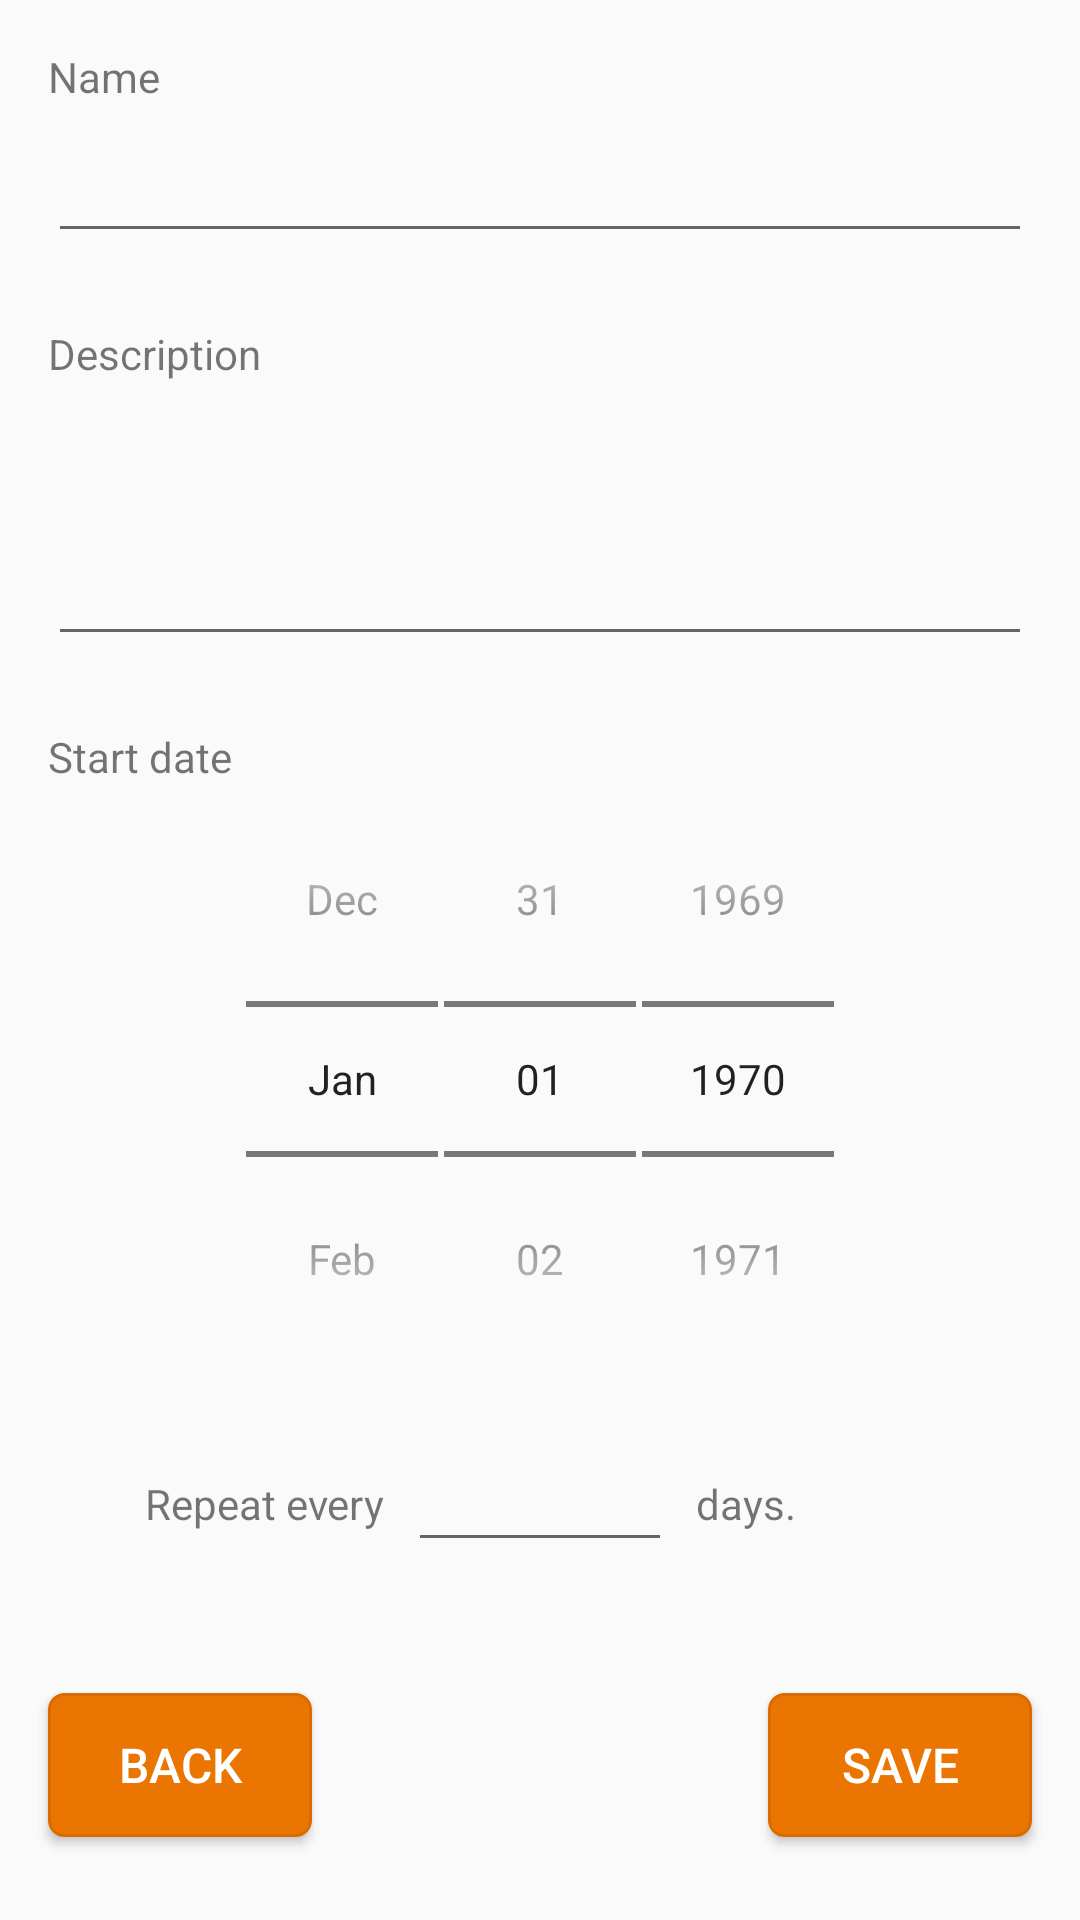

Here is an Android app screen rendered from its layout file. Give the layout XML and the strings, colors and styles it references.
<!-- AndroidManifest.xml: application theme AppTheme -->
<!-- res/layout/content_garden_maintenance_form.xml -->
<?xml version="1.0" encoding="utf-8"?>

<android.support.constraint.ConstraintLayout xmlns:android="http://schemas.android.com/apk/res/android"
    xmlns:app="http://schemas.android.com/apk/res-auto"
    xmlns:tools="http://schemas.android.com/tools"
    android:layout_width="match_parent"
    android:layout_height="match_parent"
    app:layout_behavior="@string/appbar_scrolling_view_behavior"
    tools:context="sk.upjs.ics.android.gardentracker.GardenMaintenanceForm">

    <TextView
        android:id="@+id/nameTextView"
        android:layout_width="wrap_content"
        android:layout_height="wrap_content"
        android:layout_marginLeft="16dp"
        android:layout_marginTop="16dp"
        android:text="@string/name"
        app:layout_constraintLeft_toLeftOf="parent"
        app:layout_constraintTop_toTopOf="parent"
        android:layout_marginStart="16dp" />

    <EditText
        android:id="@+id/nameEditText"
        android:layout_width="0dp"
        android:layout_height="wrap_content"
        android:layout_marginLeft="16dp"
        android:layout_marginRight="16dp"
        android:layout_marginTop="8dp"
        android:ems="10"
        android:inputType="textPersonName"
        app:layout_constraintLeft_toLeftOf="parent"
        app:layout_constraintRight_toRightOf="parent"
        app:layout_constraintTop_toBottomOf="@+id/nameTextView"
        android:layout_marginStart="16dp"
        android:layout_marginEnd="16dp" />

    <TextView
        android:id="@+id/descriptionTextView"
        android:layout_width="wrap_content"
        android:layout_height="wrap_content"
        android:layout_marginLeft="16dp"
        android:layout_marginTop="24dp"
        android:text="@string/description"
        app:layout_constraintLeft_toLeftOf="parent"
        app:layout_constraintTop_toBottomOf="@+id/nameEditText"
        android:layout_marginStart="16dp" />

    <EditText
        android:id="@+id/descriptionEditText"
        android:layout_width="0dp"
        android:layout_height="wrap_content"
        android:layout_marginLeft="16dp"
        android:layout_marginRight="16dp"
        android:layout_marginTop="8dp"
        android:ems="10"
        android:inputType="textMultiLine"
        android:lines="3"
        app:layout_constraintLeft_toLeftOf="parent"
        app:layout_constraintRight_toRightOf="parent"
        app:layout_constraintTop_toBottomOf="@+id/descriptionTextView"
        android:layout_marginStart="16dp"
        android:layout_marginEnd="16dp" />

    <TextView
        android:id="@+id/startDateTextView"
        android:layout_width="wrap_content"
        android:layout_height="wrap_content"
        android:layout_marginTop="24dp"
        android:text="@string/start_date"
        app:layout_constraintTop_toBottomOf="@+id/descriptionEditText"
        android:layout_marginLeft="16dp"
        app:layout_constraintLeft_toLeftOf="parent"
        android:layout_marginStart="16dp" />

    <DatePicker
        android:id="@+id/startdatePicker"
        style="@android:style/Widget.DatePicker"
        android:layout_width="wrap_content"
        android:layout_height="wrap_content"
        android:layout_marginTop="8dp"
        app:layout_constraintTop_toBottomOf="@+id/startDateTextView"
        android:layout_marginLeft="16dp"
        app:layout_constraintLeft_toLeftOf="parent"
        android:layout_marginRight="16dp"
        app:layout_constraintRight_toRightOf="parent"
        android:layout_marginStart="16dp"
        android:layout_marginEnd="16dp" />

    <TextView
        android:id="@+id/intervalTextView1"
        android:layout_width="wrap_content"
        android:layout_height="wrap_content"
        android:layout_marginBottom="8dp"
        android:layout_marginRight="8dp"
        android:layout_marginTop="8dp"
        android:text="@string/repeat_every"
        app:layout_constraintBottom_toBottomOf="@+id/intervalEditText"
        app:layout_constraintRight_toLeftOf="@+id/intervalEditText"
        app:layout_constraintTop_toTopOf="@+id/intervalEditText"
        android:layout_marginEnd="8dp" />

    <EditText
        android:id="@+id/intervalEditText"
        android:layout_width="88dp"
        android:layout_height="39dp"
        android:ems="10"
        android:inputType="number"
        android:layout_marginTop="32dp"
        app:layout_constraintTop_toBottomOf="@+id/startdatePicker"
        android:layout_marginLeft="16dp"
        app:layout_constraintLeft_toLeftOf="parent"
        android:layout_marginRight="16dp"
        app:layout_constraintRight_toRightOf="parent"
        android:layout_marginStart="16dp"
        android:layout_marginEnd="16dp"
        android:textAlignment="center"/>

    <TextView
        android:id="@+id/intervalTextView2"
        android:layout_width="wrap_content"
        android:layout_height="wrap_content"
        android:layout_marginBottom="8dp"
        android:layout_marginLeft="8dp"
        android:layout_marginTop="8dp"
        android:text="@string/days"
        app:layout_constraintBottom_toBottomOf="@+id/intervalEditText"
        app:layout_constraintLeft_toRightOf="@+id/intervalEditText"
        app:layout_constraintTop_toTopOf="@+id/intervalEditText"
        android:layout_marginStart="8dp" />

    <Button
        android:id="@+id/backButton"
        style="@style/buttonStyle"
        android:layout_width="wrap_content"
        android:layout_height="wrap_content"
        android:text="@string/back"
        android:layout_marginTop="32dp"
        app:layout_constraintTop_toBottomOf="@+id/intervalEditText"
        android:layout_marginLeft="16dp"
        app:layout_constraintLeft_toLeftOf="parent"
        app:layout_constraintBottom_toBottomOf="parent"
        android:layout_marginBottom="16dp"
        android:layout_marginStart="16dp" />

    <Button
        android:id="@+id/saveButton"
        style="@style/buttonStyle"
        android:layout_width="wrap_content"
        android:layout_height="wrap_content"
        android:text="@string/save"
        android:layout_marginTop="32dp"
        app:layout_constraintTop_toBottomOf="@+id/intervalEditText"
        android:layout_marginRight="16dp"
        app:layout_constraintRight_toRightOf="parent"
        app:layout_constraintBottom_toBottomOf="parent"
        android:layout_marginBottom="16dp"
        android:layout_marginEnd="16dp" />
</android.support.constraint.ConstraintLayout>
<!-- resources referenced by this layout -->
<resources>
  <string name="back">BACK</string>
  <string name="days">days.</string>
  <string name="description">Description</string>
  <string name="name">Name</string>
  <string name="repeat_every">Repeat every</string>
  <string name="save">SAVE</string>
  <string name="start_date">Start date</string>
  <style name="buttonStyle">
          <item name="android:background">@drawable/button_style</item>
          <item name="android:textColor">@color/biela</item>
          <item name="android:textSize">16sp</item>
      </style>
  <style name="AppTheme" parent="Theme.AppCompat.Light.DarkActionBar">
          
          <item name="colorPrimary">@color/colorPrimary</item>
          <item name="colorPrimaryDark">@color/colorPrimaryDark</item>
          <item name="colorAccent">@color/colorAccent</item>
  
      </style>
  <!-- drawable button_style (drawable) -->
  <?xml version="1.0" encoding="utf-8"?>
  <selector xmlns:android="http://schemas.android.com/apk/res/android" >
      <item android:state_pressed="true" >
          <shape android:shape="rectangle"  >
              <corners android:radius="5dp" />
              <stroke android:width="1dp" android:color="@color/colorPrimaryDark" />
              <solid android:color="@color/colorPrimaryDark" />
          </shape>
      </item>
      <item android:state_focused="true">
          <shape android:shape="rectangle"  >
              <corners android:radius="5dp" />
              <stroke android:width="1dp" android:color="@color/colorPrimaryDark" />
              <solid android:color="@color/colorPrimaryDark" />
          </shape>
      </item>
      <item >
          <shape android:shape="rectangle"  >
              <corners android:radius="5dp" />
              <stroke android:width="1dp" android:color="@color/colorPrimaryDark" />
              <solid android:color="@color/colorAccent" />
          </shape>
      </item>
  </selector>
  <color name="biela">#ffffff</color>
  <color name="colorPrimary">#FFD4AA</color>
  <color name="colorPrimaryDark">#d96c00</color>
  <color name="colorAccent">#EA7500</color>
</resources>
